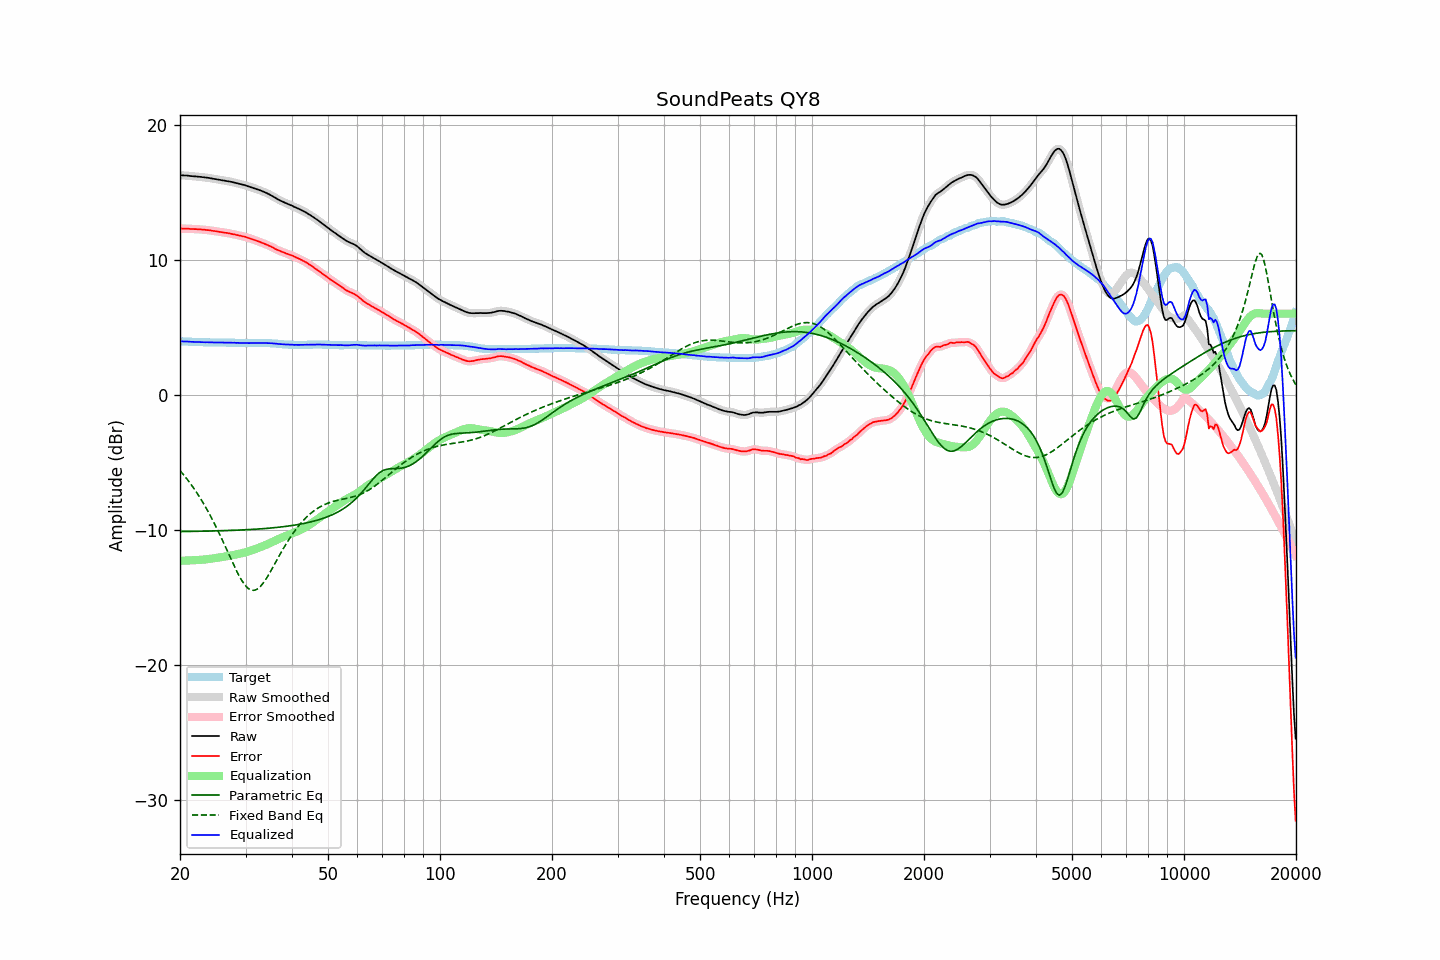

The data file committed next to this chart (first rows):
frequency, raw, error, smoothed, error_smoothed, equalization, parametric_eq, fixed_band_eq, equalized_raw, equalized_smoothed, target
20.00, 16.26, 12.31, 16.26, 12.31, -12.31, -10.15, -5.62, 3.95, 3.95, 3.95
20.20, 16.25, 12.30, 16.25, 12.30, -12.30, -10.15, -5.76, 3.95, 3.95, 3.95
20.40, 16.24, 12.30, 16.24, 12.30, -12.30, -10.14, -5.90, 3.94, 3.94, 3.94
20.61, 16.23, 12.29, 16.23, 12.30, -12.30, -10.14, -6.05, 3.93, 3.94, 3.94
20.81, 16.23, 12.30, 16.23, 12.29, -12.29, -10.14, -6.20, 3.94, 3.93, 3.93
21.02, 16.22, 12.29, 16.22, 12.29, -12.29, -10.14, -6.35, 3.93, 3.93, 3.93
21.23, 16.20, 12.28, 16.20, 12.28, -12.28, -10.14, -6.51, 3.92, 3.92, 3.92
21.44, 16.19, 12.27, 16.19, 12.27, -12.28, -10.13, -6.68, 3.91, 3.91, 3.92
21.66, 16.18, 12.27, 16.18, 12.27, -12.27, -10.13, -6.84, 3.91, 3.91, 3.91
21.87, 16.17, 12.26, 16.17, 12.26, -12.26, -10.13, -7.01, 3.91, 3.91, 3.91
22.09, 16.16, 12.26, 16.16, 12.26, -12.26, -10.13, -7.19, 3.90, 3.90, 3.90
22.31, 16.15, 12.25, 16.15, 12.25, -12.25, -10.13, -7.37, 3.90, 3.90, 3.90
22.54, 16.14, 12.24, 16.14, 12.24, -12.24, -10.12, -7.55, 3.90, 3.90, 3.90
22.76, 16.13, 12.24, 16.13, 12.24, -12.24, -10.12, -7.75, 3.89, 3.89, 3.89
22.99, 16.11, 12.22, 16.11, 12.23, -12.23, -10.12, -7.94, 3.88, 3.89, 3.89
23.22, 16.10, 12.22, 16.10, 12.22, -12.22, -10.12, -8.14, 3.88, 3.88, 3.88
23.45, 16.08, 12.20, 16.08, 12.20, -12.20, -10.11, -8.35, 3.88, 3.88, 3.88
23.69, 16.07, 12.19, 16.07, 12.19, -12.19, -10.11, -8.56, 3.88, 3.88, 3.88
23.92, 16.05, 12.18, 16.05, 12.18, -12.18, -10.11, -8.77, 3.87, 3.87, 3.87
24.16, 16.03, 12.16, 16.03, 12.16, -12.16, -10.10, -9.00, 3.87, 3.87, 3.87
24.40, 16.01, 12.14, 16.01, 12.14, -12.14, -10.10, -9.22, 3.87, 3.87, 3.87
24.65, 15.99, 12.12, 15.99, 12.12, -12.13, -10.10, -9.45, 3.86, 3.86, 3.87
24.89, 15.97, 12.11, 15.97, 12.11, -12.11, -10.10, -9.69, 3.86, 3.86, 3.86
25.14, 15.95, 12.09, 15.95, 12.09, -12.09, -10.09, -9.93, 3.86, 3.86, 3.86
25.39, 15.93, 12.07, 15.93, 12.07, -12.07, -10.09, -10.18, 3.86, 3.86, 3.86
25.65, 15.91, 12.05, 15.91, 12.05, -12.05, -10.09, -10.43, 3.86, 3.86, 3.86
25.91, 15.89, 12.03, 15.89, 12.03, -12.03, -10.08, -10.68, 3.86, 3.86, 3.86
26.16, 15.87, 12.01, 15.87, 12.01, -12.02, -10.08, -10.94, 3.85, 3.85, 3.86
26.43, 15.85, 11.99, 15.85, 11.99, -12.00, -10.07, -11.20, 3.85, 3.85, 3.86
26.69, 15.83, 11.98, 15.83, 11.98, -11.98, -10.07, -11.47, 3.85, 3.85, 3.85
26.96, 15.81, 11.96, 15.81, 11.96, -11.96, -10.07, -11.73, 3.85, 3.85, 3.85
27.23, 15.79, 11.94, 15.79, 11.94, -11.93, -10.06, -11.99, 3.86, 3.85, 3.85
27.50, 15.76, 11.91, 15.76, 11.91, -11.91, -10.06, -12.25, 3.85, 3.85, 3.85
27.77, 15.73, 11.88, 15.73, 11.89, -11.89, -10.05, -12.51, 3.84, 3.84, 3.85
28.05, 15.71, 11.87, 15.70, 11.86, -11.86, -10.05, -12.77, 3.85, 3.84, 3.84
28.33, 15.67, 11.83, 15.67, 11.84, -11.84, -10.04, -13.01, 3.83, 3.84, 3.84
28.62, 15.65, 11.81, 15.65, 11.81, -11.81, -10.04, -13.25, 3.84, 3.83, 3.84
28.90, 15.61, 11.78, 15.61, 11.78, -11.78, -10.03, -13.47, 3.82, 3.83, 3.83
29.19, 15.59, 11.76, 15.59, 11.76, -11.76, -10.03, -13.68, 3.83, 3.83, 3.83
29.48, 15.55, 11.72, 15.56, 11.73, -11.73, -10.02, -13.87, 3.82, 3.83, 3.83
29.78, 15.53, 11.71, 15.53, 11.70, -11.70, -10.01, -14.05, 3.83, 3.83, 3.82
30.08, 15.49, 11.67, 15.49, 11.67, -11.67, -10.01, -14.18, 3.82, 3.82, 3.82
30.38, 15.45, 11.63, 15.45, 11.63, -11.63, -10.00, -14.31, 3.82, 3.82, 3.82
30.68, 15.41, 11.59, 15.41, 11.60, -11.59, -10.00, -14.40, 3.81, 3.82, 3.82
30.99, 15.38, 11.56, 15.38, 11.56, -11.56, -9.99, -14.47, 3.82, 3.82, 3.82
31.30, 15.34, 11.52, 15.34, 11.52, -11.52, -9.98, -14.49, 3.83, 3.82, 3.82
31.61, 15.30, 11.47, 15.30, 11.47, -11.47, -9.98, -14.50, 3.83, 3.83, 3.83
31.93, 15.25, 11.42, 15.25, 11.42, -11.43, -9.97, -14.46, 3.82, 3.82, 3.83
32.24, 15.21, 11.38, 15.21, 11.38, -11.39, -9.96, -14.41, 3.82, 3.83, 3.83
32.57, 15.17, 11.34, 15.17, 11.34, -11.34, -9.95, -14.32, 3.83, 3.83, 3.83
32.89, 15.13, 11.30, 15.13, 11.30, -11.30, -9.94, -14.21, 3.83, 3.83, 3.83
33.22, 15.08, 11.25, 15.08, 11.25, -11.25, -9.93, -14.07, 3.83, 3.83, 3.83
33.55, 15.03, 11.20, 15.03, 11.20, -11.20, -9.93, -13.92, 3.83, 3.83, 3.83
33.89, 14.98, 11.15, 14.98, 11.15, -11.15, -9.92, -13.75, 3.83, 3.83, 3.83
34.23, 14.93, 11.11, 14.93, 11.10, -11.10, -9.91, -13.57, 3.83, 3.82, 3.82
34.57, 14.87, 11.05, 14.87, 11.05, -11.05, -9.90, -13.37, 3.82, 3.82, 3.82
34.92, 14.81, 11.00, 14.81, 11.00, -10.99, -9.89, -13.17, 3.82, 3.82, 3.81
35.27, 14.74, 10.94, 14.74, 10.94, -10.93, -9.88, -12.96, 3.81, 3.81, 3.80
35.62, 14.67, 10.88, 14.67, 10.88, -10.88, -9.86, -12.74, 3.79, 3.79, 3.79
35.97, 14.60, 10.81, 14.60, 10.81, -10.82, -9.85, -12.53, 3.78, 3.78, 3.79
... 635 more rows
